Run: headless pygame with SDL's dummy video driver; simulated clock (each Clock.tick advances the game by its frame time, no real sleeping); random seed 0; keys injected as events and as key.get_pressed() state; mouse plan: one left click at the window centre at the start of phase 2, then a move to the lower-right quarter at the start of phase 3.
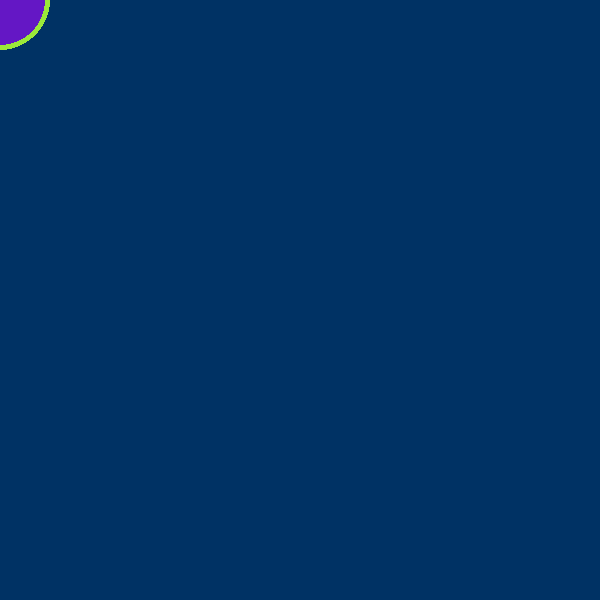
Frame 1 of 4 · flips 1–60 · no input
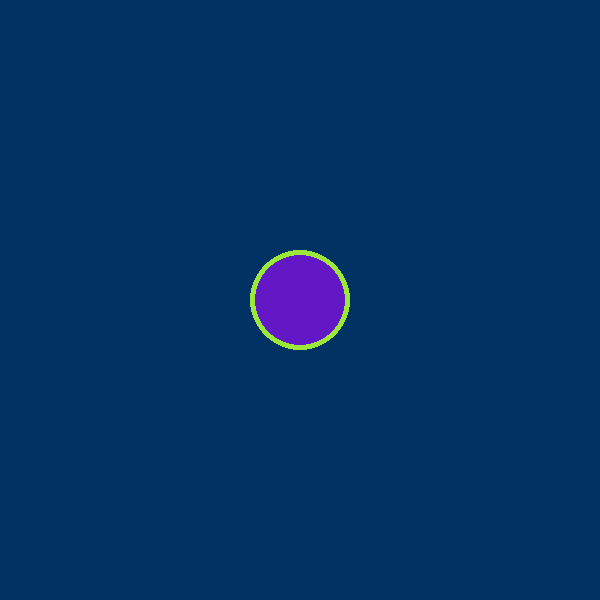
Frame 2 of 4 · flips 61–180 · clicked the window centre · tapped SPACE, RETURN · held RIGHT (→), D
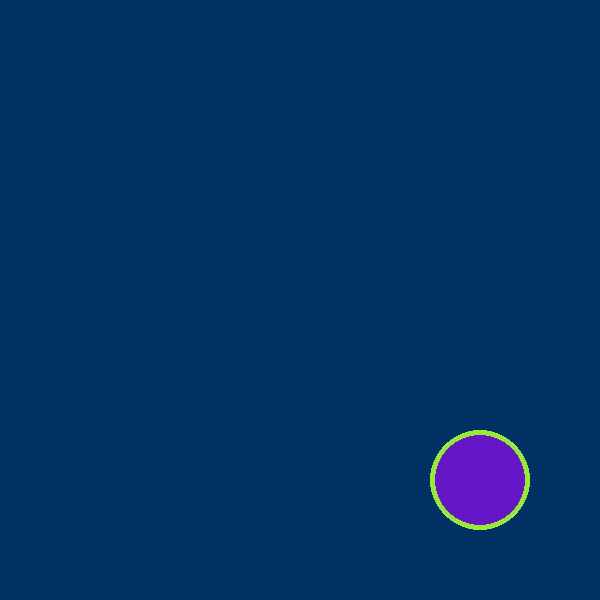
Frame 3 of 4 · flips 181–300 · moved the mouse to the lower-right quarter · held DOWN (↓), S
Frame 4 of 4 · flips 301–420 · held LEFT (←), A, UP (↑), W · screen unchanged from frame 3, image omitted

The pygame program that drew these frames:

'''
    Summer 2020, Week 1
    Python and pygame review
    Task: create a pygame window from scratch,
          using the instructions below
'''
#1. Modules to import: pygame and sys
import pygame, sys

#2. Create an application main entry point
def main():
    
#3. Initialize pygame
    pygame.init()

#4. Create a square window with side of 600
#   4.1. Store the returned surface from the step above
#        in a variable
    screen = pygame.display.set_mode((600, 600))
#5. Set the window's title to "Week 1"
    pygame.display.set_caption("Week 1")
    
#6. Create an infinite while-loop
#   (While the aforementioned loop is running:)
#   6.1. Iterate through pygame's event queue
#       6.1.1. If one of these events is of type QUIT:
#           6.1.1.1. Quit pygame
#           6.1.1.2. Instruct the app to exit
    while True:
        for evt in pygame.event.get():
            if evt.type == pygame.QUIT:
                pygame.quit()
                sys.exit()
                
#   6.2. Store the mouse's coordinates in a variable
        mouse_pos = pygame.mouse.get_pos()

#   6.3. Fill the screen with a colour of your choosing
        screen.fill((0, 50, 100))
        
#   6.4. Draw a circle on the screen that meets the following criteria:
#       6.4.1. It can be of any colour that is not that of the background
#       6.4.2. It must be centered on the mouse
#       6.4.3. It must have a radius of 50
#       6.4.4. It must have a differently-coloured outline,
#              with a thickness of 5
        pygame.draw.circle(screen, (100, 23, 197), mouse_pos, 50)
        pygame.draw.circle(screen, (155, 232, 58), mouse_pos, 50, 5)

#   6.5. Call pygame's function that swaps the display buffers
        pygame.display.flip()

#7. Check whether the current file is the application's entry point file
#   (if it is):
#   7.1. Call the application's entry point function
if __name__ == "__main__":
    main()

#REORGANIZE:
#R1. Look through your code, and store all numerical,
#    tuple and text data in variables.
#    Replace the hard-coded function calls with these variables

#CHALLENGE:
#C1. Alter your code so that, instead of a background colour,
#    you load a background image
#    (hint: use variables)
#C2. Alter your code so that the circle that moves with the mouse
#    is semi-transparent
#    (warning: it is not so simple as it sounds)
